Run: headless pygame with SDL's dummy video driver; simulated clock (each Clock.tick advances the game by its frame time, no real sleeping); random seed 0; keys injected as events and as key.get_pressed() state; mouse plan: one left click at the window centre at the start of phase 2, then a move to the lower-right quarter at the start of phase 3.
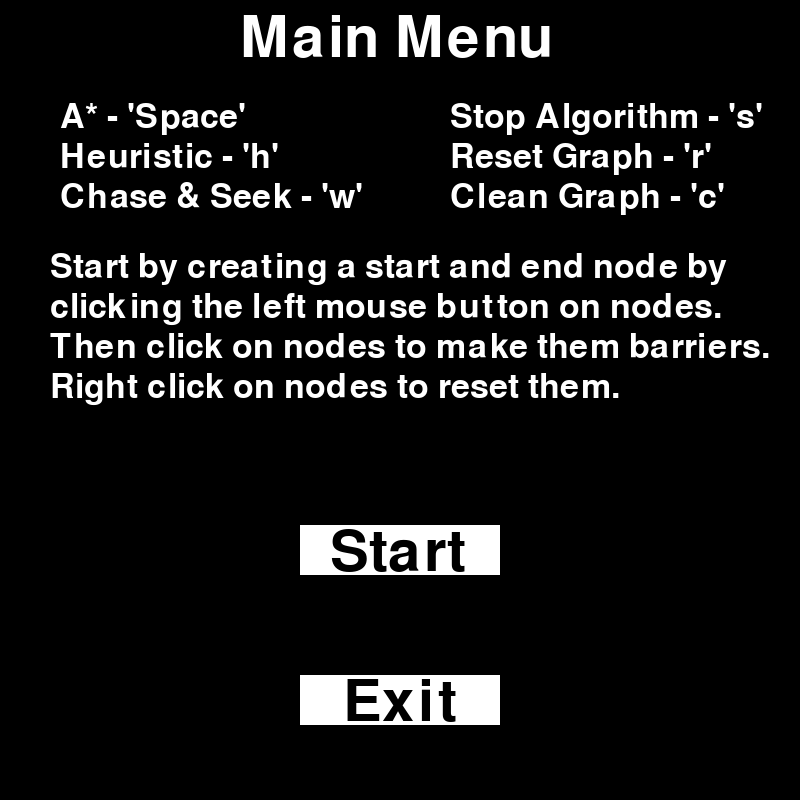
Frame 1 of 4 · flips 1–60 · no input
Frame 2 of 4 · flips 61–180 · clicked the window centre · tapped SPACE, RETURN · held RIGHT (→), D · screen unchanged from frame 1, image omitted
Frame 3 of 4 · flips 181–300 · moved the mouse to the lower-right quarter · held DOWN (↓), S · screen unchanged from frame 2, image omitted
Frame 4 of 4 · flips 301–420 · held LEFT (←), A, UP (↑), W · screen unchanged from frame 3, image omitted

The pygame program that drew these frames:

import pygame as pg
import math
from queue import PriorityQueue
import time


Width = 800
ExpandedAstar = []
GeneratedAstar = []
ExpandedAstarC = 0
GeneratedAstarC = 0


pg.init()
Win = pg.display.set_mode((Width,Width))
pg.display.set_caption("Search Problem Solver")
font = pg.font.SysFont(None,85)
ButtonFont = pg.font.SysFont(None,85)
fontSmall = pg.font.SysFont(None,50)

RED = (255,0,0)
GREEN = (0,255,0)
BLUE = (0,0,255)
YELLOW = (255,255,0)
WHITE = (255,255,255)
BLACK = (0,0,0)
PURPLE = (128,0,128)
ORANGE = (255,165,0)
GREY = (128,128,128)
TURQ = (64,224,208)

class Node:
    def __init__(self,row,col,width,total_rows):
        self.row = row
        self.col = col
        self.x = row*width
        self.y = col*width
        self.color = WHITE
        self.neighbors = []
        self.width = width
        self.total_rows = total_rows

    def getPosition(self):
        return self.row,self.col

    def isClosed(self):
        return self.color == RED

    def isOpen(self):
        return self.color == GREEN

    def isBarrier(self):
        return self.color == BLACK

    def isStart(self):
        return self.color == ORANGE

    def isPath(self):
        return self.color == PURPLE

    def isEnd(self):
        return self.color == TURQ

    def makeClosed(self):
        self.color = RED

    def makeOpen(self):
        self.color = GREEN

    def makePath(self):
        self.color = PURPLE

    def makeBarrier(self):
        self.color = BLACK

    def makeStart(self):
        self.color = ORANGE

    def makeEnd(self):
        self.color = TURQ

    def reset(self):
        self.color = WHITE

    def draw(self,win):
        pg.draw.rect(win,self.color,(self.x,self.y,self.width,self.width))

    def updateNeighbors(self,grid):
        self.neighbors = []
        if self.row < self.total_rows-1 and not grid[self.row+1][self.col].isBarrier(): #down
            self.neighbors.append(grid[self.row+1][self.col])
        if self.row > 0 and not grid[self.row - 1][self.col].isBarrier(): #up
            self.neighbors.append(grid[self.row - 1][self.col])
        if self.col < self.total_rows - 1 and not grid[self.row][self.col + 1].isBarrier(): #right
            self.neighbors.append(grid[self.row][self.col + 1])
        if self.col > 0 and not grid[self.row][self.col - 1].isBarrier(): #left
            self.neighbors.append(grid[self.row][self.col - 1])

    def __lt__(self, other):
        return False

def h(p1,p2):
    x1, y1 = p1
    x2, y2 = p2
    return abs(x1-x2)+abs(y1-y2)

def makeGrid(rows, width):
    grid = []
    gap = width//rows
    for i in range(rows):
        grid.append([])
        for j in range(rows):
            newNode = Node(i,j,gap,rows)
            grid[i].append(newNode)
    return grid

def resetGrid(grid):
    for i in range(len(grid)):
        for j in range(len(grid[i])):
            currNode = grid[i][j]
            if currNode.isOpen() or currNode.isClosed() or currNode.isPath():
                currNode.reset()
            if currNode.isStart():
                currNode.makeStart()
            if currNode.isEnd():
                currNode.makeEnd()
    return grid

def drawGrid(win,rows,width):
    Gap = width//rows
    for i in range(rows):
        pg.draw.line(win,GREY,(0,i*Gap),(width,i*Gap))
        for j in range(rows):
            pg.draw.line(win, GREY, (j * Gap, 0), ( j * Gap,width))


def draw(win,grid,rows,width):
    win.fill(WHITE)
    for row in grid:
        for spot in row:
            spot.draw(win)
    drawGrid(win, rows, width)
    pg.display.update()


def getClickPosition(pos,rows,width):
    gap = width//rows
    y,x = pos
    row = y // gap
    col = x // gap
    return row,col


def reconstructPath(cameFrom, current, draw):
    while current in cameFrom:
        current = cameFrom[current]
        if not current.isStart():
            current.makePath()
    draw()


#A*
def algorithm(draw, grid, start, end):
    count = 0
    Expanded = 0
    openSet = PriorityQueue()
    openSet.put((0, count, start))
    cameFrom = {}
    gScore = { spot: float("inf") for row in grid for spot in row}
    gScore[start] = 0
    fScore = {spot: float("inf") for row in grid for spot in row}
    fScore[start] = h(start.getPosition(),end.getPosition())
    openSetHash = {start}

    while not openSet.empty():
        for event in pg.event.get():
            if event.type == pg.QUIT:
                pg.quit()
            if event.type == pg.KEYDOWN:
                if event.key == pg.K_s:
                    return False
        current = openSet.get()[2]
        openSetHash.remove(current)
        Expanded += 1
        if current == end:
            reconstructPath(cameFrom, end, draw)
            current.makeEnd()
            print("A* Expanded ",Expanded," nodes")
            return True
        for neighbor in current.neighbors:
            tempGScore = gScore[current]+1
            if tempGScore < gScore[neighbor]:
                cameFrom[neighbor] = current
                gScore[neighbor] = tempGScore
                fScore[neighbor] = tempGScore + h(neighbor.getPosition(),end.getPosition())
                if neighbor not in openSetHash:
                    count += 1
                    openSet.put((fScore[neighbor],count,neighbor))
                    openSetHash.add(neighbor)
                    neighbor.makeOpen()
        if current != start:
            current.makeClosed()
        # draw()
    return False

def weighted(draw, grid, start, end):
    count = 0
    Expanded = 0
    openSet = PriorityQueue()
    openSet.put((h(start.getPosition(),end.getPosition()),0, count, start))
    cameFrom = {}
    gScore = { spot: float("inf") for row in grid for spot in row}
    gScore[start] = 0
    fScore = {spot: float("inf") for row in grid for spot in row}
    fScore[start] = h(start.getPosition(),end.getPosition())
    openSetHash = {start}

    while not openSet.empty():
        for event in pg.event.get():
            if event.type == pg.QUIT:
                pg.quit()
            if event.type == pg.KEYDOWN:
                if event.key == pg.K_s:
                    return False
        current = openSet.get()[3]
        openSetHash.remove(current)
        Expanded += 1
        if current == end:
            reconstructPath(cameFrom, end, draw)
            current.makeEnd()
            print("A* Expanded ",Expanded," nodes")
            return True
        for neighbor in current.neighbors:
            if not neighbor.isClosed():
                tempGScore = gScore[current]+1
                if tempGScore < gScore[neighbor]:
                    cameFrom[neighbor] = current
                    gScore[neighbor] = tempGScore
                    fScore[neighbor] = h(neighbor.getPosition(),end.getPosition())
                    if neighbor not in openSetHash:
                        count += 1
                        openSet.put((fScore[neighbor],gScore[neighbor],count,neighbor))
                        openSetHash.add(neighbor)
                        neighbor.makeOpen()
        # draw()
        if current != start:
            current.makeClosed()
    return False

def MakeBarriers(grid):
    Rows = len(grid)
    for i in range(0,int(Rows-(Rows/5))):
        grid[int(Rows/5)][i].makeBarrier()
        grid[int(2*Rows/5)][i].makeBarrier()
        grid[int(3*Rows/5)][i].makeBarrier()

    for i in range(20,Rows):
        grid[int(5+Rows-(Rows/5))][i].makeBarrier()
        grid[int(5+Rows-(2*Rows/5))][i].makeBarrier()
        grid[int(5+Rows-(3*Rows/5))][i].makeBarrier()


def RemoveFromQueue(Queue,ItemToRemove,fScore,Counts):
    curr = Queue.get()[2]
    Temparr = []
    while curr != ItemToRemove:
        Temparr.append(curr)
        curr = Queue.get()[2]
    for item in Temparr:
        Queue.put((fScore[item], Counts[item], item))
    return Queue


def WolfMarch(draw, grid, start, end):
    count = 0
    Expanded = 0
    FrontierSet = PriorityQueue()
    FrontierSet.put((0, count, start))
    PerimeterSet = PriorityQueue()
    cameFrom = {}
    Counts = {}
    gScore = { spot: float("inf") for row in grid for spot in row}
    gScore[start] = 0
    fScore = {spot: float("inf") for row in grid for spot in row}
    fScore[start] = h(start.getPosition(),end.getPosition())
    hscore = {spot: float("inf") for row in grid for spot in row}
    hscore[start] = h(start.getPosition(), end.getPosition())
    FrontierSetHash = {start}
    PerimeterSetHash = {start}

    while not FrontierSet.empty() or not PerimeterSet.empty():
        for event in pg.event.get():
            if event.type == pg.QUIT:
                pg.quit()
            if event.type == pg.KEYDOWN:
                if event.key == pg.K_s:
                    return False
        if not FrontierSet.empty():
            current = FrontierSet.get()[2]
            FrontierSetHash.remove(current)
        else:
            current = PerimeterSet.get()[2]
            # while current in FrontierSetHash:
            #     current = PerimeterSet.get()[2]
            PerimeterSetHash.remove(current)
        Expanded += 1
        if current == end:
            reconstructPath(cameFrom, end, draw)
            current.makeEnd()
            print("WolfMarch Expanded ", Expanded, " nodes")
            return True
        for neighbor in current.neighbors:
            tempGScore = gScore[current]+1
            if tempGScore < gScore[neighbor]:
                cameFrom[neighbor] = current
                gScore[neighbor] = tempGScore
                hscore[neighbor] = h(neighbor.getPosition(),end.getPosition())
                fScore[neighbor] = tempGScore + h(neighbor.getPosition(),end.getPosition())
                if not neighbor in Counts:
                    count += 1
                    Counts[neighbor] = count
                if hscore[neighbor] < hscore[current]:
                    if neighbor not in FrontierSetHash:
                        if neighbor in PerimeterSetHash:
                            PerimeterSetHash.remove(neighbor)
                            PerimeterSet = RemoveFromQueue(PerimeterSet,neighbor,fScore,Counts)
                        # count+1
                        # Counts[neighbor] = count
                        FrontierSet.put((hscore[neighbor],Counts[neighbor],neighbor))
                        FrontierSetHash.add(neighbor)
                        neighbor.makeOpen()
                else:
                    if neighbor not in PerimeterSetHash and neighbor not in FrontierSetHash:
                        # count += 1
                        PerimeterSet.put((fScore[neighbor], Counts[neighbor], neighbor))
                        PerimeterSetHash.add(neighbor)
                        neighbor.makeOpen()
        # draw()
        if current != start:
            current.makeClosed()
    return False


# your code here
#A*
def Heuristic(draw, grid, start, end):
    count = 0
    Expanded = 0
    openSet = PriorityQueue()
    openSet.put((0, count, start))
    cameFrom = {}
    gScore = { spot: float("inf") for row in grid for spot in row}
    gScore[start] = 0
    fScore = {spot: float("inf") for row in grid for spot in row}
    fScore[start] = h(start.getPosition(),end.getPosition())
    openSetHash = {start}

    while not openSet.empty():
        for event in pg.event.get():
            if event.type == pg.QUIT:
                pg.quit()
        current = openSet.get()[2]
        openSetHash.remove(current)
        Expanded += 1
        if current == end:
            reconstructPath(cameFrom, end, draw)
            current.makeEnd()
            print("Heuristic Expanded ", Expanded, " nodes")
            return True
        for neighbor in current.neighbors:
            tempGScore = gScore[current]+1
            if tempGScore < gScore[neighbor]:
                cameFrom[neighbor] = current
                gScore[neighbor] = tempGScore
                fScore[neighbor] = h(neighbor.getPosition(),end.getPosition())
                if neighbor not in openSetHash and not neighbor.isClosed():
                    count += 1
                    openSet.put((fScore[neighbor],count,neighbor))
                    openSetHash.add(neighbor)
                    neighbor.makeOpen()
        # draw()
        if current != start:
            current.makeClosed()
    return False

def MainMenu():
    click = False
    while True:

        Win.fill(BLACK)
        textOBJ = font.render('Main Menu',1,WHITE)
        textrect = textOBJ.get_rect()
        textrect.topleft = (240,10)
        Win.blit(textOBJ,textrect)

        mx,my = pg.mouse.get_pos()

        button1 = pg.Rect(300, 525, 200, 50)
        button2 = pg.Rect(300, 675, 200, 50)
        StartTextrect = textOBJ.get_rect()
        StartTextrect.topleft = (300, 400)



        #A* Circle
        Astar = fontSmall.render('A* - \'Space\'', 1, WHITE)
        Astarect = Astar.get_rect()
        Astarect.topleft = (60, 100)
        Win.blit(Astar, Astarect)


        # IDA* Circle
        Astar = fontSmall.render('Heuristic - \'h\'', 1, WHITE)
        Astarect = Astar.get_rect()
        Astarect.topleft = (60, 140)
        Win.blit(Astar, Astarect)

        # IDA* Circle
        Astar = fontSmall.render('Chase & Seek - \'w\'', 1, WHITE)
        Astarect = Astar.get_rect()
        Astarect.topleft = (60, 180)
        Win.blit(Astar, Astarect)

        # IDA* Circle
        Astar = fontSmall.render('Stop Algorithm - \'s\'', 1, WHITE)
        Astarect = Astar.get_rect()
        Astarect.topleft = (450, 100)
        Win.blit(Astar, Astarect)

        # IDA* Circle
        Astar = fontSmall.render('Reset Graph - \'r\'', 1, WHITE)
        Astarect = Astar.get_rect()
        Astarect.topleft = (450, 140)
        Win.blit(Astar, Astarect)

        # IDA* Circle
        Astar = fontSmall.render('Clean Graph - \'c\'', 1, WHITE)
        Astarect = Astar.get_rect()
        Astarect.topleft = (450, 180)
        Win.blit(Astar, Astarect)

        # IDA* Circle
        Astar = fontSmall.render('Start by creating a start and end node by ', 1, WHITE)
        Astarect = Astar.get_rect()
        Astarect.topleft = (50, 250)
        Win.blit(Astar, Astarect)

        # IDA* Circle
        Astar = fontSmall.render('clicking the left mouse button on nodes.',
                                 1, WHITE)
        Astarect = Astar.get_rect()
        Astarect.topleft = (50, 290)
        Win.blit(Astar, Astarect)

        # IDA* Circle
        Astar = fontSmall.render('Then click on nodes to make them barriers.',
                                 1, WHITE)
        Astarect = Astar.get_rect()
        Astarect.topleft = (50, 330)
        Win.blit(Astar, Astarect)

        # IDA* Circle
        Astar = fontSmall.render('Right click on nodes to reset them.',
                                 1, WHITE)
        Astarect = Astar.get_rect()
        Astarect.topleft = (50, 370)
        Win.blit(Astar, Astarect)



        pg.draw.rect(Win,WHITE,button1)
        Astar = font.render('Start', 1, BLACK)
        Astarect = Astar.get_rect()
        Astarect.topleft = (330, 524)
        Win.blit(Astar, Astarect)
        pg.draw.rect(Win,WHITE,button2)
        Astar = font.render('Exit', 1, BLACK)
        Astarect = Astar.get_rect()
        Astarect.topleft = (343, 674)
        Win.blit(Astar, Astarect)

        if button1.collidepoint(mx,my):
            if click:
                return
        if button1.collidepoint(mx, my):
            if click:
                return

        click = False
        for event in pg.event.get():
            if event.type == pg.QUIT:
                pg.quit()
            if event.type == pg.MOUSEBUTTONDOWN:
                if event.button == 1:
                    click = True
        pg.display.update()

def main(win,width):
    MainMenu()
    ROWS = 100
    grid = makeGrid(ROWS,width)
    start = None
    end = None
    run = True
    started = False
    while run:
        draw(win,grid,ROWS,width)
        for event in pg.event.get():
            if event.type == pg.QUIT:
                run = False
            if started:
                continue
            if pg.mouse.get_pressed()[0]: #left
                pos = pg.mouse.get_pos()
                row, col = getClickPosition(pos,ROWS,width)
                spot = grid[row][col]
                if not start and spot != end:
                    start = spot
                    start.makeStart()
                elif not end and spot != start:
                    end = spot
                    end.makeEnd()
                elif spot != end and spot != start:
                    spot.makeBarrier()
            elif pg.mouse.get_pressed()[2]: #right
                pos = pg.mouse.get_pos()
                row, col = getClickPosition(pos, ROWS, width)
                spot = grid[row][col]
                spot.reset()
                if spot == start:
                    start = None
                elif spot == end:
                    end = None
            if event.type == pg.KEYDOWN:
                if event.key == pg.K_SPACE and not started:
                    for row in grid:
                        for spot in row:
                            spot.updateNeighbors(grid)
                    starttime = time.process_time()
                    algorithm(lambda : draw(win,grid,ROWS,width), grid, start, end)
                    print(time.process_time() - starttime)
                if event.key == pg.K_w and not started:
                    for row in grid:
                        for spot in row:
                            spot.updateNeighbors(grid)
                    starttime = time.process_time()
                    WolfMarch(lambda: draw(win, grid, ROWS, width), grid, start, end)
                    print(time.process_time() - starttime)
                if event.key == pg.K_h:
                    for row in grid:
                        for spot in row:
                            spot.updateNeighbors(grid)
                    starttime = time.process_time()
                    Heuristic(lambda: draw(win, grid, ROWS, width), grid, start, end)
                    print(time.process_time() - starttime)
                if event.key == pg.K_e:
                    for row in grid:
                        for spot in row:
                            spot.updateNeighbors(grid)
                    weighted(lambda: draw(win, grid, ROWS, width), grid, start, end)
                if event.key == pg.K_b:
                    MakeBarriers(grid)
                if event.key == pg.K_c:
                    start = None
                    end = None
                    grid = makeGrid(ROWS,width)
                if event.key == pg.K_r:
                    grid = resetGrid(grid)

    pg.quit()


main(Win,Width)
